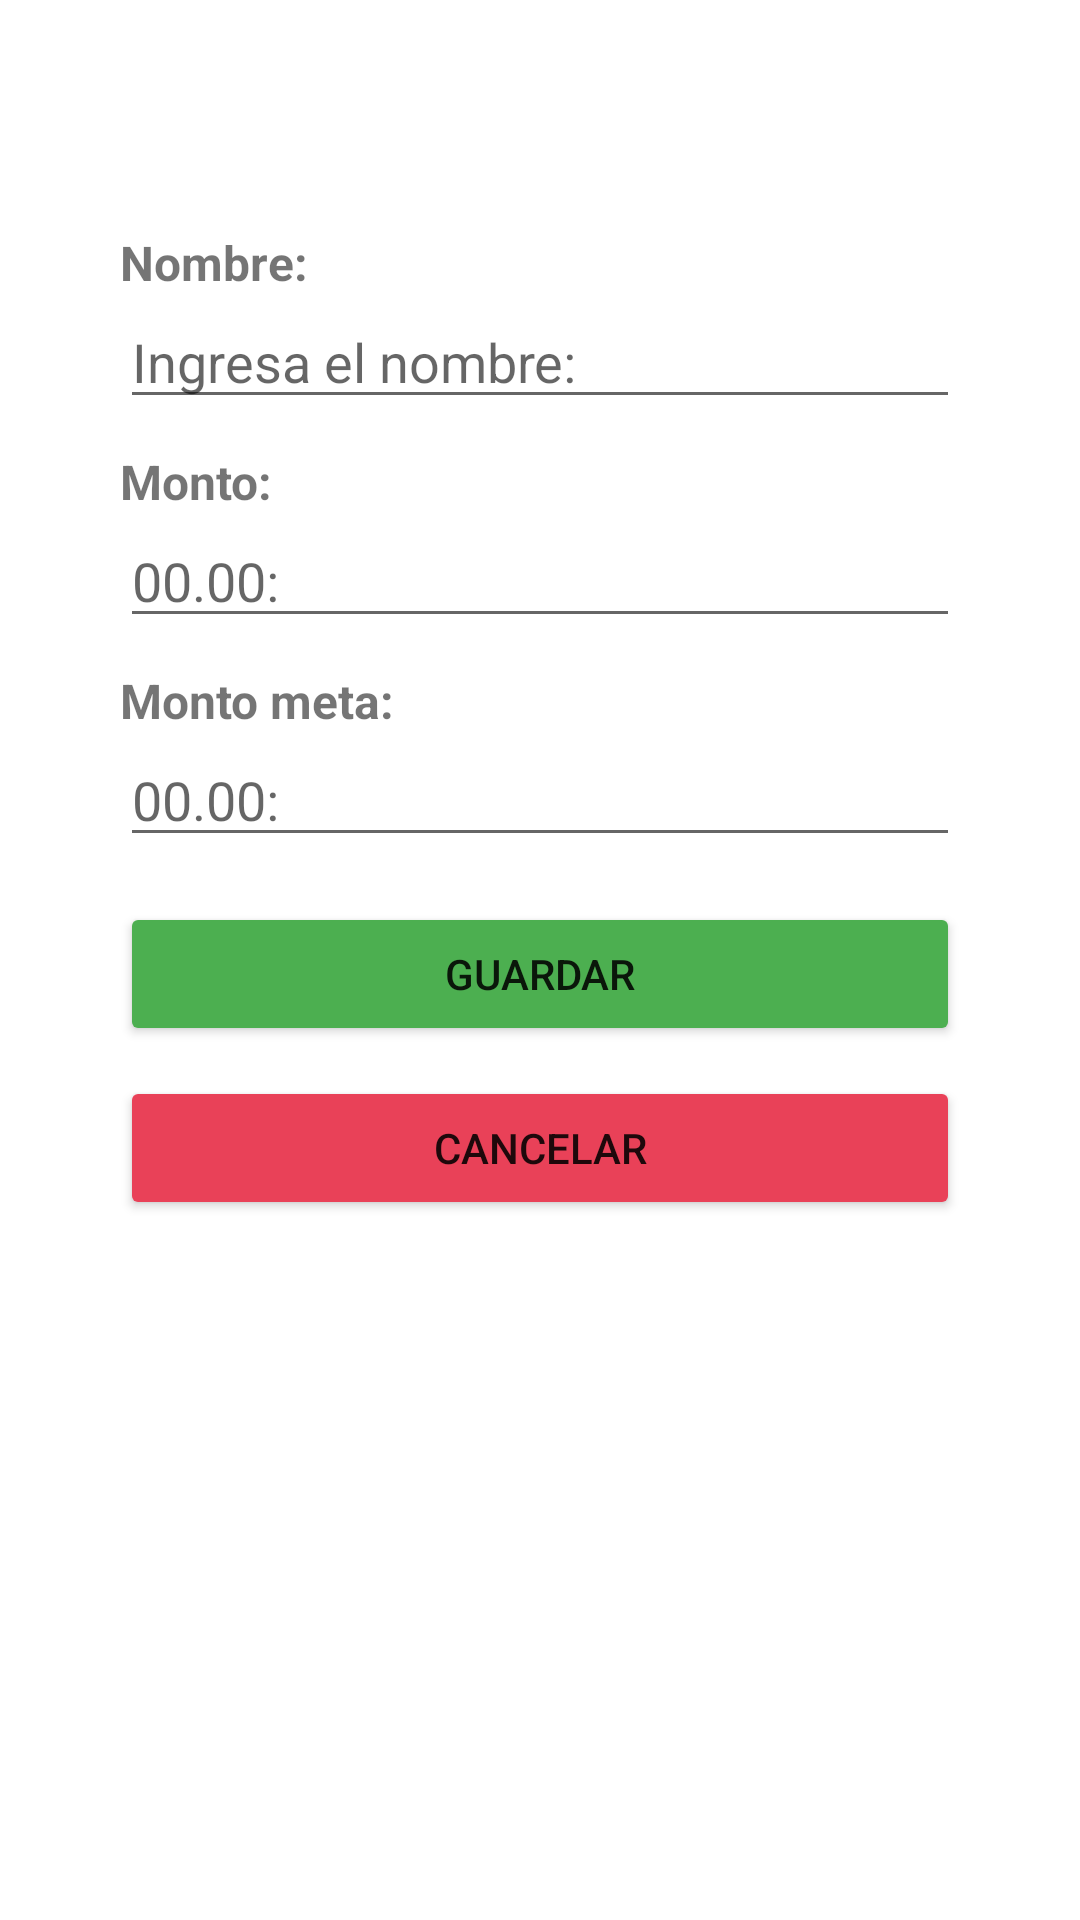

Layout XML and referenced resources for this Android screen:
<!-- AndroidManifest.xml: application theme Theme.AppGastos -->
<!-- res/layout/fragment_ahorros_form.xml -->
<?xml version="1.0" encoding="utf-8"?>
<androidx.constraintlayout.widget.ConstraintLayout
    xmlns:android="http://schemas.android.com/apk/res/android"
    xmlns:tools="http://schemas.android.com/tools"
    xmlns:app="http://schemas.android.com/apk/res-auto"
    android:layout_width="match_parent"
    android:layout_height="match_parent"
    tools:context=".ui.ahorros.ahorrosForm.AhorrosFormFragment">

    <TextView
        android:id="@+id/tvFormAhorros"
        android:layout_width="match_parent"
        android:layout_height="0dp"
        android:textAlignment="center"
        android:layout_marginVertical="20dp"
        android:layout_marginHorizontal="20dp"
        android:textSize="35sp"
        app:layout_constraintTop_toTopOf="parent"
        app:layout_constraintStart_toStartOf="parent"
        app:layout_constraintEnd_toEndOf="parent"
        />

    <TextView
        android:id="@+id/tvFormAhorrosNombre"
        android:layout_width="match_parent"
        android:layout_height="0dp"
        android:textAlignment="viewStart"
        android:layout_marginVertical="10dp"
        android:layout_marginHorizontal="40dp"
        android:text="@string/tvNombre"
        android:textSize="16sp"
        android:textStyle="bold"
        app:layout_constraintTop_toBottomOf="@+id/tvFormAhorros"
        app:layout_constraintStart_toStartOf="parent"
        app:layout_constraintEnd_toEndOf="parent"
        />

    <EditText
        android:id="@+id/edtFormAhorrosNombre"
        android:layout_width="0dp"
        android:layout_height="wrap_content"
        android:layout_marginHorizontal="40dp"
        android:hint="@string/edtFormNombre"
        android:inputType="text"
        app:layout_constraintTop_toBottomOf="@id/tvFormAhorrosNombre"
        app:layout_constraintStart_toStartOf="parent"
        app:layout_constraintEnd_toEndOf="parent"/>

    <TextView
        android:id="@+id/tvFormAhorroMontoInicial"
        android:layout_width="match_parent"
        android:layout_height="0dp"
        android:textAlignment="viewStart"
        android:layout_marginVertical="10dp"
        android:layout_marginHorizontal="40dp"
        android:text="@string/tvMonto"
        android:textSize="16sp"
        android:textStyle="bold"
        app:layout_constraintTop_toBottomOf="@+id/edtFormAhorrosNombre"
        app:layout_constraintStart_toStartOf="parent"
        app:layout_constraintEnd_toEndOf="parent"
        />

    <EditText
        android:id="@+id/edtFormAhorroMontoInicial"
        android:layout_width="0dp"
        android:layout_height="wrap_content"
        android:hint="@string/edtFormMonto"
        android:inputType="numberDecimal"
        android:layout_marginHorizontal="40dp"
        app:layout_constraintTop_toBottomOf="@+id/tvFormAhorroMontoInicial"
        app:layout_constraintStart_toStartOf="parent"
        app:layout_constraintEnd_toEndOf="parent"/>

    <TextView
        android:id="@+id/tvFormAhorroMontoMeta"
        android:layout_width="match_parent"
        android:layout_height="0dp"
        android:textAlignment="viewStart"
        android:layout_marginVertical="10dp"
        android:layout_marginHorizontal="40dp"
        android:text="@string/tvMontoMeta"
        android:textSize="16sp"
        android:textStyle="bold"
        app:layout_constraintTop_toBottomOf="@+id/edtFormAhorroMontoInicial"
        app:layout_constraintStart_toStartOf="parent"
        app:layout_constraintEnd_toEndOf="parent"
        />

    <EditText
        android:id="@+id/edtFormAhorroMontoMeta"
        android:layout_width="0dp"
        android:layout_height="wrap_content"
        android:hint="@string/edtFormMonto"
        android:inputType="numberDecimal"
        android:layout_marginHorizontal="40dp"
        app:layout_constraintTop_toBottomOf="@+id/tvFormAhorroMontoMeta"
        app:layout_constraintStart_toStartOf="parent"
        app:layout_constraintEnd_toEndOf="parent"/>

    <Button
        android:id="@+id/btnAddFormAhorros"
        android:layout_width="0dp"
        android:layout_height="wrap_content"
        android:layout_marginVertical="15dp"
        android:layout_marginHorizontal="40dp"
        android:text="@string/btnAdd"
        app:layout_constraintTop_toBottomOf="@+id/edtFormAhorroMontoMeta"
        app:layout_constraintStart_toStartOf="parent"
        app:layout_constraintEnd_toEndOf="parent"
        android:backgroundTint="@color/peso_normal">
    </Button>

    <Button
        android:id="@+id/btnCancelarformAhorros"
        android:layout_width="0dp"
        android:layout_height="wrap_content"
        android:layout_marginVertical="10dp"
        android:layout_marginHorizontal="40dp"
        android:text="@string/btnCancelar"
        app:layout_constraintTop_toBottomOf="@+id/btnAddFormAhorros"
        app:layout_constraintStart_toStartOf="parent"
        app:layout_constraintEnd_toEndOf="parent"
        android:backgroundTint="@color/obesidad">
    </Button>

</androidx.constraintlayout.widget.ConstraintLayout>
<!-- resources referenced by this layout -->
<resources>
  <color name="obesidad">#E94158</color>
  <color name="peso_normal">#4CAF50</color>
  <string name="btnAdd">Guardar</string>
  <string name="btnCancelar">Cancelar</string>
  <string name="edtFormMonto">00.00:</string>
  <string name="edtFormNombre">Ingresa el nombre:</string>
  <string name="tvMonto">Monto:</string>
  <string name="tvMontoMeta">Monto meta:</string>
  <string name="tvNombre">Nombre:</string>
  <style name="Theme.AppGastos" parent="Theme.MaterialComponents.DayNight.NoActionBar">
          <item name="windowActionBar">false</item> 
          <item name="windowNoTitle">true</item>
          
          <item name="colorPrimary">@color/purple_500</item>
          <item name="colorPrimaryVariant">@color/purple_700</item>
          <item name="colorOnPrimary">@color/white</item>
          
          <item name="colorSecondary">@color/teal_200</item>
          <item name="colorSecondaryVariant">@color/teal_700</item>
          <item name="colorOnSecondary">@color/black</item>
          
          <item name="android:statusBarColor">?attr/colorPrimaryVariant</item>
          
      </style>
  <color name="purple_500">#FF6200EE</color>
  <color name="purple_700">#FF3700B3</color>
  <color name="white">#FFFFFFFF</color>
  <color name="teal_200">#FF03DAC5</color>
  <color name="teal_700">#FF018786</color>
  <color name="black">#FF000000</color>
</resources>
